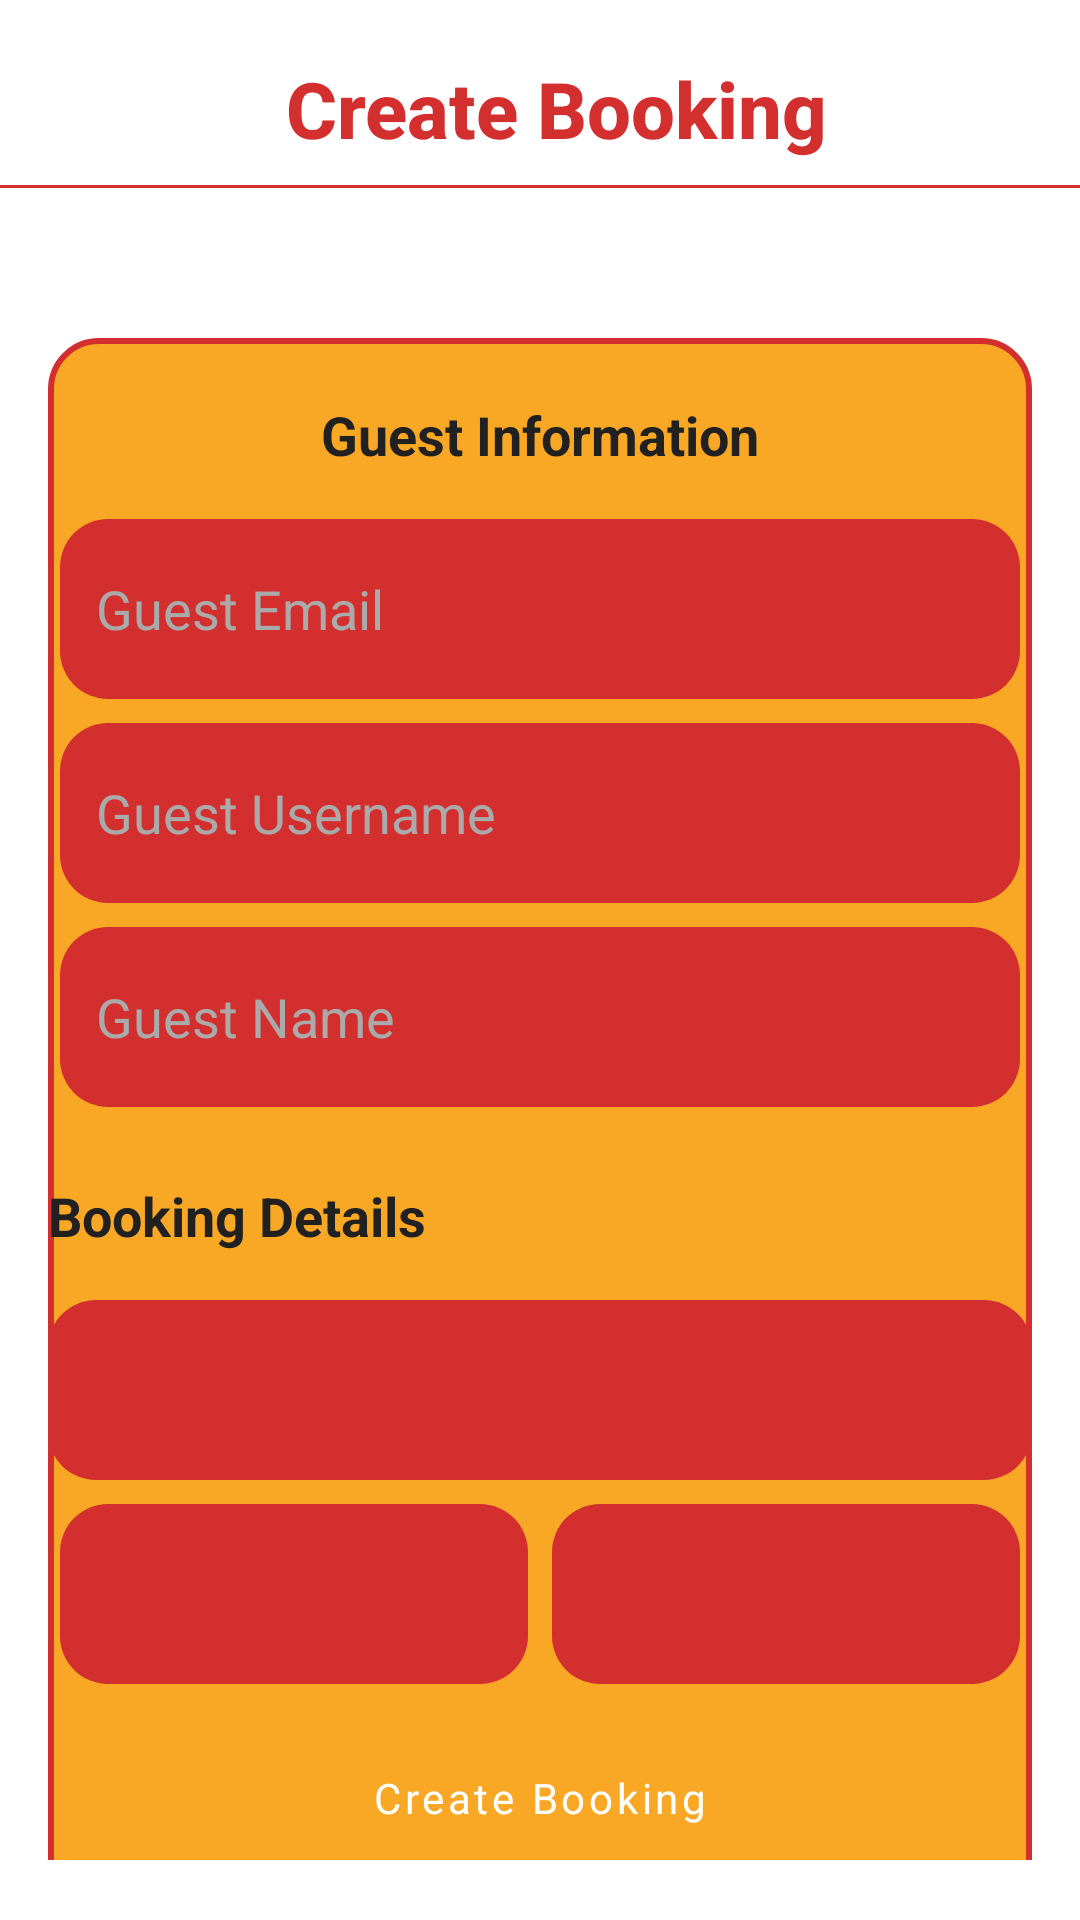

Android layout source for this screen:
<!-- AndroidManifest.xml: application theme Theme.COMP2000 -->
<!-- res/layout/fragment_staff_make_booking.xml -->
<?xml version="1.0" encoding="utf-8"?>
<androidx.constraintlayout.widget.ConstraintLayout xmlns:android="http://schemas.android.com/apk/res/android"
    xmlns:app="http://schemas.android.com/apk/res-auto"
    xmlns:tools="http://schemas.android.com/tools"
    android:id="@+id/frameLayout3"
    android:layout_width="match_parent"
    android:layout_height="match_parent"
    tools:context=".StaffMakeBooking">

    <TextView
        android:id="@+id/StaffMakeBookingTitle"
        style="@style/TitleTextStyle"
        android:layout_width="0dp"
        android:layout_height="wrap_content"
        android:text="Create Booking"
        android:textAlignment="center"
        app:layout_constraintBottom_toBottomOf="@+id/StaffMakeBookingBackIC"
        app:layout_constraintEnd_toStartOf="@+id/StaffMakeBookingMenuIC"
        app:layout_constraintStart_toEndOf="@+id/StaffMakeBookingBackIC"
        app:layout_constraintTop_toTopOf="@+id/StaffMakeBookingMenuIC" />

    <View
        android:id="@+id/StaffMakeBookingDivider"
        android:layout_width="0dp"
        android:layout_height="1dp"
        android:layout_marginTop="8dp"
        android:background="@color/red_primary"
        app:layout_constraintEnd_toEndOf="parent"
        app:layout_constraintStart_toStartOf="parent"
        app:layout_constraintTop_toBottomOf="@+id/StaffMakeBookingTitle" />

    <ImageButton
        android:id="@+id/StaffMakeBookingBackIC"
        android:layout_width="40dp"
        android:layout_height="40dp"
        android:layout_marginStart="16dp"
        android:layout_marginTop="16dp"
        android:background="?attr/selectableItemBackgroundBorderless"
        android:contentDescription="Back"
        android:src="@drawable/ic_back_button"
        app:layout_constraintStart_toStartOf="parent"
        app:layout_constraintTop_toTopOf="parent" />

    <ImageButton
        android:id="@+id/StaffMakeBookingMenuIC"
        android:layout_width="40dp"
        android:layout_height="40dp"
        android:layout_marginStart="16dp"
        android:layout_marginTop="16dp"
        android:layout_marginEnd="5dp"
        android:background="?attr/selectableItemBackgroundBorderless"
        android:contentDescription="Menu"
        android:src="@drawable/ic_menu_button"
        app:layout_constraintEnd_toEndOf="parent"
        app:layout_constraintTop_toTopOf="parent" />

    <androidx.core.widget.NestedScrollView
        android:id="@+id/StaffMakeBookingScrollView"
        android:layout_width="0dp"
        android:layout_height="0dp"
        android:layout_marginHorizontal="16dp"
        android:layout_marginTop="50dp"
        android:layout_marginBottom="20dp"
        app:layout_constraintBottom_toBottomOf="parent"
        app:layout_constraintEnd_toEndOf="parent"
        app:layout_constraintStart_toStartOf="parent"
        app:layout_constraintTop_toBottomOf="@+id/StaffMakeBookingDivider">

        <androidx.constraintlayout.widget.ConstraintLayout
            android:id="@+id/StaffMakeBookingDropdownLayout"
            android:layout_width="match_parent"
            android:layout_height="wrap_content"
            android:background="@drawable/rounded_background"
            android:paddingBottom="20dp">

            <TextView
                android:id="@+id/StaffMakeBookingDropdownLabel"
                android:layout_width="wrap_content"
                android:layout_height="wrap_content"
                android:layout_marginTop="20dp"
                android:text="Guest Information"
                android:textColor="@color/text_dark"
                android:textSize="18sp"
                android:textStyle="bold"
                app:layout_constraintEnd_toEndOf="parent"
                app:layout_constraintStart_toStartOf="parent"
                app:layout_constraintTop_toTopOf="parent" />

            <EditText
                android:id="@+id/StaffMakeBookingGuestEmail"
                android:layout_width="0dp"
                android:layout_height="60dp"
                android:layout_marginHorizontal="4dp"
                android:layout_marginTop="16dp"
                android:autofillHints="emailAddress"
                android:background="@drawable/guest_make_booking_spinner_background"
                android:gravity="center_vertical|start"
                android:hint="Guest Email"
                android:inputType="textEmailAddress"
                android:paddingStart="12dp"
                android:paddingEnd="12dp"
                android:textColor="@android:color/white"
                android:textColorHint="@android:color/darker_gray"
                app:layout_constraintEnd_toEndOf="parent"
                app:layout_constraintStart_toStartOf="parent"
                app:layout_constraintTop_toBottomOf="@+id/StaffMakeBookingDropdownLabel" />

            <EditText
                android:id="@+id/StaffMakeBookingGuestUsername"
                android:layout_width="0dp"
                android:layout_height="60dp"
                android:layout_marginHorizontal="4dp"
                android:layout_marginTop="8dp"
                android:autofillHints="username"
                android:background="@drawable/guest_make_booking_spinner_background"
                android:gravity="center_vertical|start"
                android:hint="Guest Username"
                android:inputType="text"
                android:paddingStart="12dp"
                android:paddingEnd="12dp"
                android:textColor="@android:color/white"
                android:textColorHint="@android:color/darker_gray"
                app:layout_constraintEnd_toEndOf="parent"
                app:layout_constraintStart_toStartOf="parent"
                app:layout_constraintTop_toBottomOf="@+id/StaffMakeBookingGuestEmail" />

            <EditText
                android:id="@+id/StaffMakeBookingGuestName"
                android:layout_width="0dp"
                android:layout_height="60dp"
                android:layout_marginHorizontal="4dp"
                android:layout_marginTop="8dp"
                android:autofillHints="name"
                android:background="@drawable/guest_make_booking_spinner_background"
                android:gravity="center_vertical|start"
                android:hint="Guest Name"
                android:inputType="text"
                android:paddingStart="12dp"
                android:paddingEnd="12dp"
                android:textColor="@android:color/white"
                android:textColorHint="@android:color/darker_gray"
                app:layout_constraintEnd_toEndOf="parent"
                app:layout_constraintStart_toStartOf="parent"
                app:layout_constraintTop_toBottomOf="@+id/StaffMakeBookingGuestUsername" />

            <TextView
                android:id="@+id/StaffMakeBookingDetailsLabel"
                android:layout_width="wrap_content"
                android:layout_height="wrap_content"
                android:layout_marginTop="24dp"
                android:text="Booking Details"
                android:textColor="@color/text_dark"
                android:textSize="18sp"
                android:textStyle="bold"
                app:layout_constraintStart_toStartOf="parent"
                app:layout_constraintTop_toBottomOf="@+id/StaffMakeBookingGuestName" />

            <Spinner
                android:id="@+id/StaffMakeBookingPartySize"
                android:layout_width="0dp"
                android:layout_height="60dp"
                android:layout_marginTop="16dp"
                android:background="@drawable/guest_make_booking_spinner_background"
                android:gravity="center"
                android:spinnerMode="dialog"
                android:textColor="@android:color/white"
                app:layout_constraintEnd_toEndOf="parent"
                app:layout_constraintStart_toStartOf="parent"
                app:layout_constraintTop_toBottomOf="@+id/StaffMakeBookingDetailsLabel" />

            <Spinner
                android:id="@+id/StaffMakeBookingDate"
                android:layout_width="0dp"
                android:layout_height="60dp"
                android:layout_marginHorizontal="4dp"
                android:layout_marginTop="8dp"
                android:background="@drawable/guest_make_booking_spinner_background"
                android:gravity="center"
                android:spinnerMode="dialog"
                android:textColor="@android:color/white"
                app:layout_constraintEnd_toStartOf="@+id/StaffMakeBookingTime"
                app:layout_constraintHorizontal_bias="0.5"
                app:layout_constraintHorizontal_chainStyle="spread"
                app:layout_constraintStart_toStartOf="parent"
                app:layout_constraintTop_toBottomOf="@+id/StaffMakeBookingPartySize" />

            <Spinner
                android:id="@+id/StaffMakeBookingTime"
                android:layout_width="0dp"
                android:layout_height="60dp"
                android:layout_marginHorizontal="4dp"
                android:layout_marginTop="8dp"
                android:background="@drawable/guest_make_booking_spinner_background"
                android:gravity="center"
                android:spinnerMode="dialog"
                android:textColor="@android:color/white"
                app:layout_constraintEnd_toEndOf="parent"
                app:layout_constraintHorizontal_bias="0.5"
                app:layout_constraintStart_toEndOf="@+id/StaffMakeBookingDate"
                app:layout_constraintTop_toBottomOf="@+id/StaffMakeBookingPartySize" />

            <Button
                android:id="@+id/StaffMakeBookingCreateButton"
                android:layout_width="0dp"
                android:layout_height="60dp"
                android:layout_marginHorizontal="4dp"
                android:layout_marginTop="8dp"
                android:gravity="center"
                android:text="Create Booking"
                app:layout_constraintEnd_toEndOf="parent"
                app:layout_constraintStart_toStartOf="parent"
                app:layout_constraintTop_toBottomOf="@+id/StaffMakeBookingDate" />

            <TextView
                android:id="@+id/StaffMakeBookingNotesLabel"
                android:layout_width="wrap_content"
                android:layout_height="wrap_content"
                android:layout_marginTop="16dp"
                android:text="Additional Notes"
                android:textColor="@color/text_dark"
                android:textSize="16sp"
                android:textStyle="bold"
                app:layout_constraintStart_toStartOf="parent"
                app:layout_constraintTop_toBottomOf="@+id/StaffMakeBookingCreateButton" />

            <EditText
                android:id="@+id/StaffMakeBookingNotes"
                android:layout_width="0dp"
                android:layout_height="120dp"
                android:layout_marginHorizontal="4dp"
                android:layout_marginTop="8dp"
                android:autofillHints="text"
                android:background="@drawable/guest_make_booking_spinner_background"
                android:gravity="top|start"
                android:hint="e.g., Dietary requirements, allergies, special requests..."
                android:inputType="textMultiLine"
                android:paddingStart="12dp"
                android:paddingTop="12dp"
                android:paddingEnd="12dp"
                android:paddingBottom="12dp"
                android:textColor="@android:color/white"
                android:textColorHint="@android:color/darker_gray"
                app:layout_constraintEnd_toEndOf="parent"
                app:layout_constraintStart_toStartOf="parent"
                app:layout_constraintTop_toBottomOf="@+id/StaffMakeBookingNotesLabel" />

        </androidx.constraintlayout.widget.ConstraintLayout>
    </androidx.core.widget.NestedScrollView>

</androidx.constraintlayout.widget.ConstraintLayout>
<!-- resources referenced by this layout -->
<resources>
  <color name="red_primary">#D32F2F</color>
  <color name="text_dark">#212121</color>
  <!-- drawable guest_make_booking_spinner_background (drawable) -->
  <?xml version="1.0" encoding="utf-8"?>
  <shape xmlns:android="http://schemas.android.com/apk/res/android"
      android:shape="rectangle">
  
      
      <solid android:color="@color/red_primary"/>
  
      
      <corners android:radius="16dp"/>
  
      
      <padding
          android:left="24dp"
          android:top="12dp"
          android:right="24dp"
          android:bottom="12dp"/>
  </shape>
  <!-- drawable rounded_background (drawable) -->
  <?xml version="1.0" encoding="utf-8"?>
  <shape xmlns:android="http://schemas.android.com/apk/res/android" android:shape="rectangle">
      <solid android:color="@color/yellow_accent" />
      <corners android:radius="16dp" />
      <stroke android:color="@color/red_primary" android:width="2dp"/>
  </shape>
  <style name="TitleTextStyle">
          <item name="android:textSize">26sp</item>
          <item name="android:textStyle">bold</item>
          <item name="android:fontFamily">sans-serif-medium</item>
          <item name="android:textColor">@color/red_primary</item>
          <item name="android:gravity">center</item>
      </style>
  <style name="Theme.COMP2000" parent="Base.Theme.COMP2000" />
  <color name="yellow_accent">#F9A825</color>
  <style name="Base.Theme.COMP2000" parent="Theme.MaterialComponents.Light.NoActionBar">
          <item name="colorPrimary">@color/red_primary</item>
          <item name="colorOnPrimary">@android:color/white</item>
          <item name="colorSecondary">@color/yellow_accent</item>
          <item name="colorOnSecondary">@android:color/black</item>
          <item name="android:statusBarColor">@color/red_primary</item>
          <item name="android:navigationBarColor">@color/red_primary</item>
  
          <item name="android:windowBackground">@color/background_white</item>
          <item name="android:textColor">@color/text_dark</item>
          <item name="android:fontFamily">sans-serif</item>
  
          <item name="android:buttonStyle">@style/MyButtonStyle</item>
          <item name="android:textViewStyle">@style/MyTextViewStyle</item>
      </style>
  <color name="background_white">#FFFFFF</color>
  <style name="MyButtonStyle" parent="Widget.MaterialComponents.Button">
          <item name="android:backgroundTint">@color/red_primary</item>
          <item name="android:textColor">@android:color/white</item>
          <item name="cornerRadius">16dp</item>
          <item name="android:textAllCaps">false</item>
          <item name="android:paddingHorizontal">24dp</item>
          <item name="android:paddingVertical">12dp</item>
      </style>
  <style name="MyTextViewStyle" parent="android:Widget.TextView">
          <item name="android:textColor">@color/text_dark</item>
          <item name="android:textSize">16sp</item>
      </style>
</resources>
